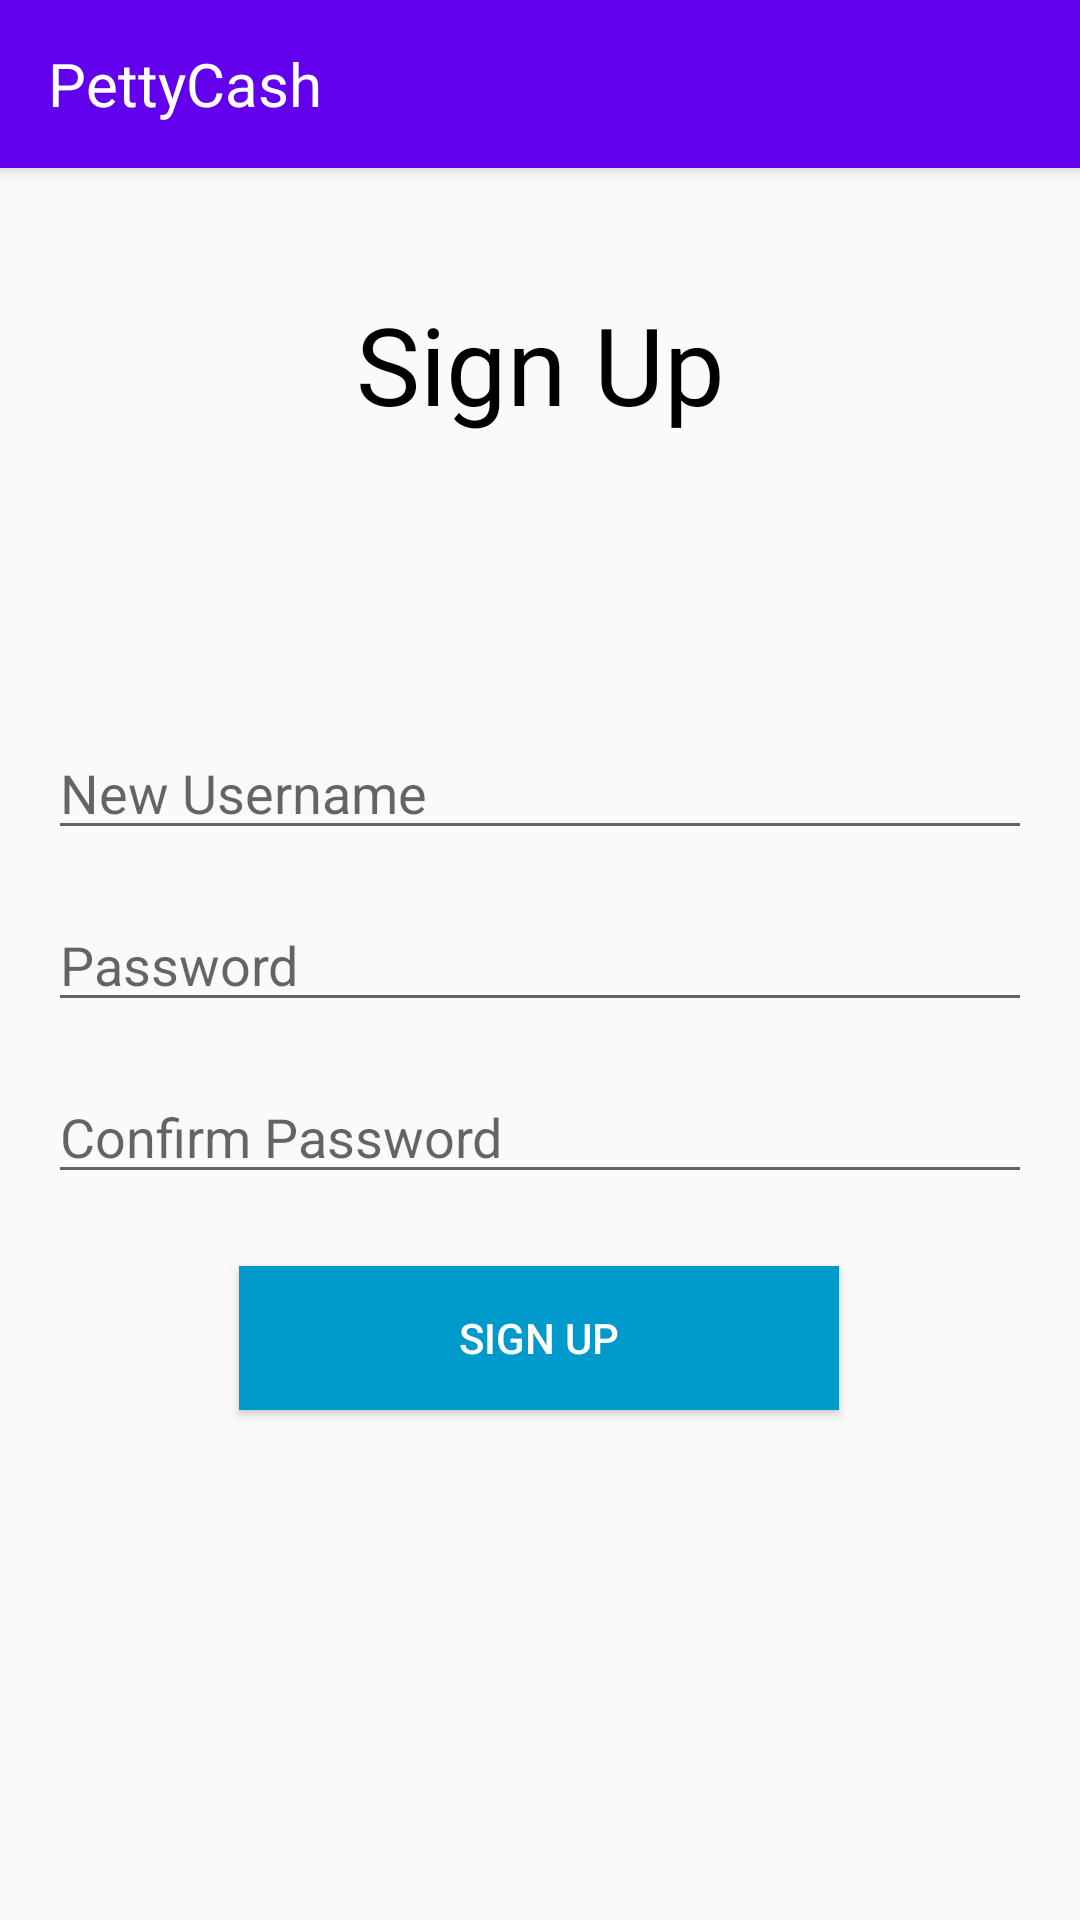

This screen was rendered from an Android layout file. Write that file and the resources it references.
<!-- AndroidManifest.xml: application theme AppTheme.NoActionBar -->
<!-- res/layout/activity_sign_up.xml -->
<?xml version="1.0" encoding="utf-8"?>
<android.support.constraint.ConstraintLayout xmlns:android="http://schemas.android.com/apk/res/android"
    xmlns:app="http://schemas.android.com/apk/res-auto"
    xmlns:tools="http://schemas.android.com/tools"
    android:layout_width="match_parent"
    android:layout_height="match_parent"
    tools:context=".SignUpActivity">

    <include
        android:id="@+id/tb_signup"
        layout="@layout/toolbar_registration" />

    <EditText
        android:id="@+id/edt_NewUsername"
        android:layout_width="match_parent"
        android:layout_height="wrap_content"
        android:layout_marginStart="16dp"
        android:layout_marginEnd="16dp"
        android:layout_marginBottom="16dp"
        android:ems="10"
        android:hint="@string/new_username"
        android:inputType="textPersonName"
        app:layout_constraintBottom_toTopOf="@+id/edt_ChangePassword"
        app:layout_constraintEnd_toEndOf="parent"
        app:layout_constraintStart_toStartOf="parent" />

    <EditText
        android:id="@+id/edt_ChangePassword"
        android:layout_height="wrap_content"
        android:layout_marginStart="16dp"
        android:layout_marginEnd="16dp"
        android:ems="10"
        android:hint="@string/password"
        android:inputType="textPassword"
        app:layout_constraintBottom_toBottomOf="parent"
        app:layout_constraintEnd_toEndOf="parent"
        app:layout_constraintStart_toStartOf="parent"
        app:layout_constraintTop_toTopOf="parent"
        android:layout_width="match_parent" />

    <EditText
        android:id="@+id/edt_ConfirmChangePassword"
        android:layout_width="match_parent"
        android:layout_height="wrap_content"
        android:layout_marginStart="16dp"
        android:layout_marginTop="16dp"
        android:layout_marginEnd="16dp"
        android:ems="10"
        android:hint="@string/confirm_password"
        android:inputType="textPassword"
        app:layout_constraintEnd_toEndOf="parent"
        app:layout_constraintHorizontal_bias="1.0"
        app:layout_constraintStart_toStartOf="parent"
        app:layout_constraintTop_toBottomOf="@+id/edt_ChangePassword" />

    <Button
        android:id="@+id/btn_SignUp"
        android:layout_width="200dp"
        android:layout_height="wrap_content"
        android:layout_marginTop="24dp"
        android:background="@android:color/holo_blue_dark"
        android:onClick="onSignUp"
        android:text="@string/signup"
        android:textColor="@android:color/background_light"
        app:layout_constraintEnd_toEndOf="parent"
        app:layout_constraintHorizontal_bias="0.497"
        app:layout_constraintStart_toStartOf="parent"
        app:layout_constraintTop_toBottomOf="@+id/edt_ConfirmChangePassword" />

    <TextView
        android:id="@+id/txt_SignUp"
        android:layout_width="wrap_content"
        android:layout_height="wrap_content"
        android:layout_marginTop="8dp"
        android:layout_marginBottom="8dp"
        android:text="@string/signup"
        android:textColor="@android:color/background_dark"
        android:textSize="36sp"
        android:typeface="normal"
        app:layout_constraintBottom_toTopOf="@+id/edt_NewUsername"
        app:layout_constraintEnd_toEndOf="parent"
        app:layout_constraintStart_toStartOf="parent"
        app:layout_constraintTop_toTopOf="parent" />

    <ProgressBar
        android:id="@+id/prgbarSignUp"
        style="?android:attr/progressBarStyle"
        android:layout_width="wrap_content"
        android:layout_height="wrap_content"
        android:visibility="invisible"
        app:layout_constraintBottom_toBottomOf="parent"
        app:layout_constraintEnd_toEndOf="parent"
        app:layout_constraintStart_toStartOf="parent"
        app:layout_constraintTop_toTopOf="parent" />

</android.support.constraint.ConstraintLayout>
<!-- res/layout/toolbar_registration.xml (included above) -->
<?xml version="1.0" encoding="utf-8"?>
<android.support.v7.widget.Toolbar xmlns:android="http://schemas.android.com/apk/res/android"
    android:layout_width="match_parent"
    android:layout_height="wrap_content"
    xmlns:app="http://schemas.android.com/apk/res-auto"
    android:background="@color/colorPrimary"
    android:elevation="4dp"
    android:theme="@style/ThemeOverlay.AppCompat.Dark.ActionBar"
    app:popupTheme="@style/ThemeOverlay.AppCompat.Light" >

    <TextView
        android:layout_width="wrap_content"
        android:layout_height="wrap_content"
        android:fontFamily="sans-serif"
        android:text="@string/app_name"
        android:textAllCaps="false"
        android:textColor="@android:color/background_light"
        android:textSize="20sp"
        android:textStyle="normal" />

</android.support.v7.widget.Toolbar>
<!-- resources referenced by this layout -->
<resources>
  <string name="app_name">PettyCash</string>
  <string name="confirm_password">Confirm Password</string>
  <string name="new_username">New Username</string>
  <string name="password">Password</string>
  <string name="signup">Sign Up</string>
  <style name="AppTheme.NoActionBar">
          <item name="windowActionBar">false</item>
          <item name="windowNoTitle">true</item>
      </style>
  <!-- not gathered from this repository: default colours our renderer supplied (Android Studio template values) -->
  <color name="colorPrimary">#FF6200EE</color>
</resources>
